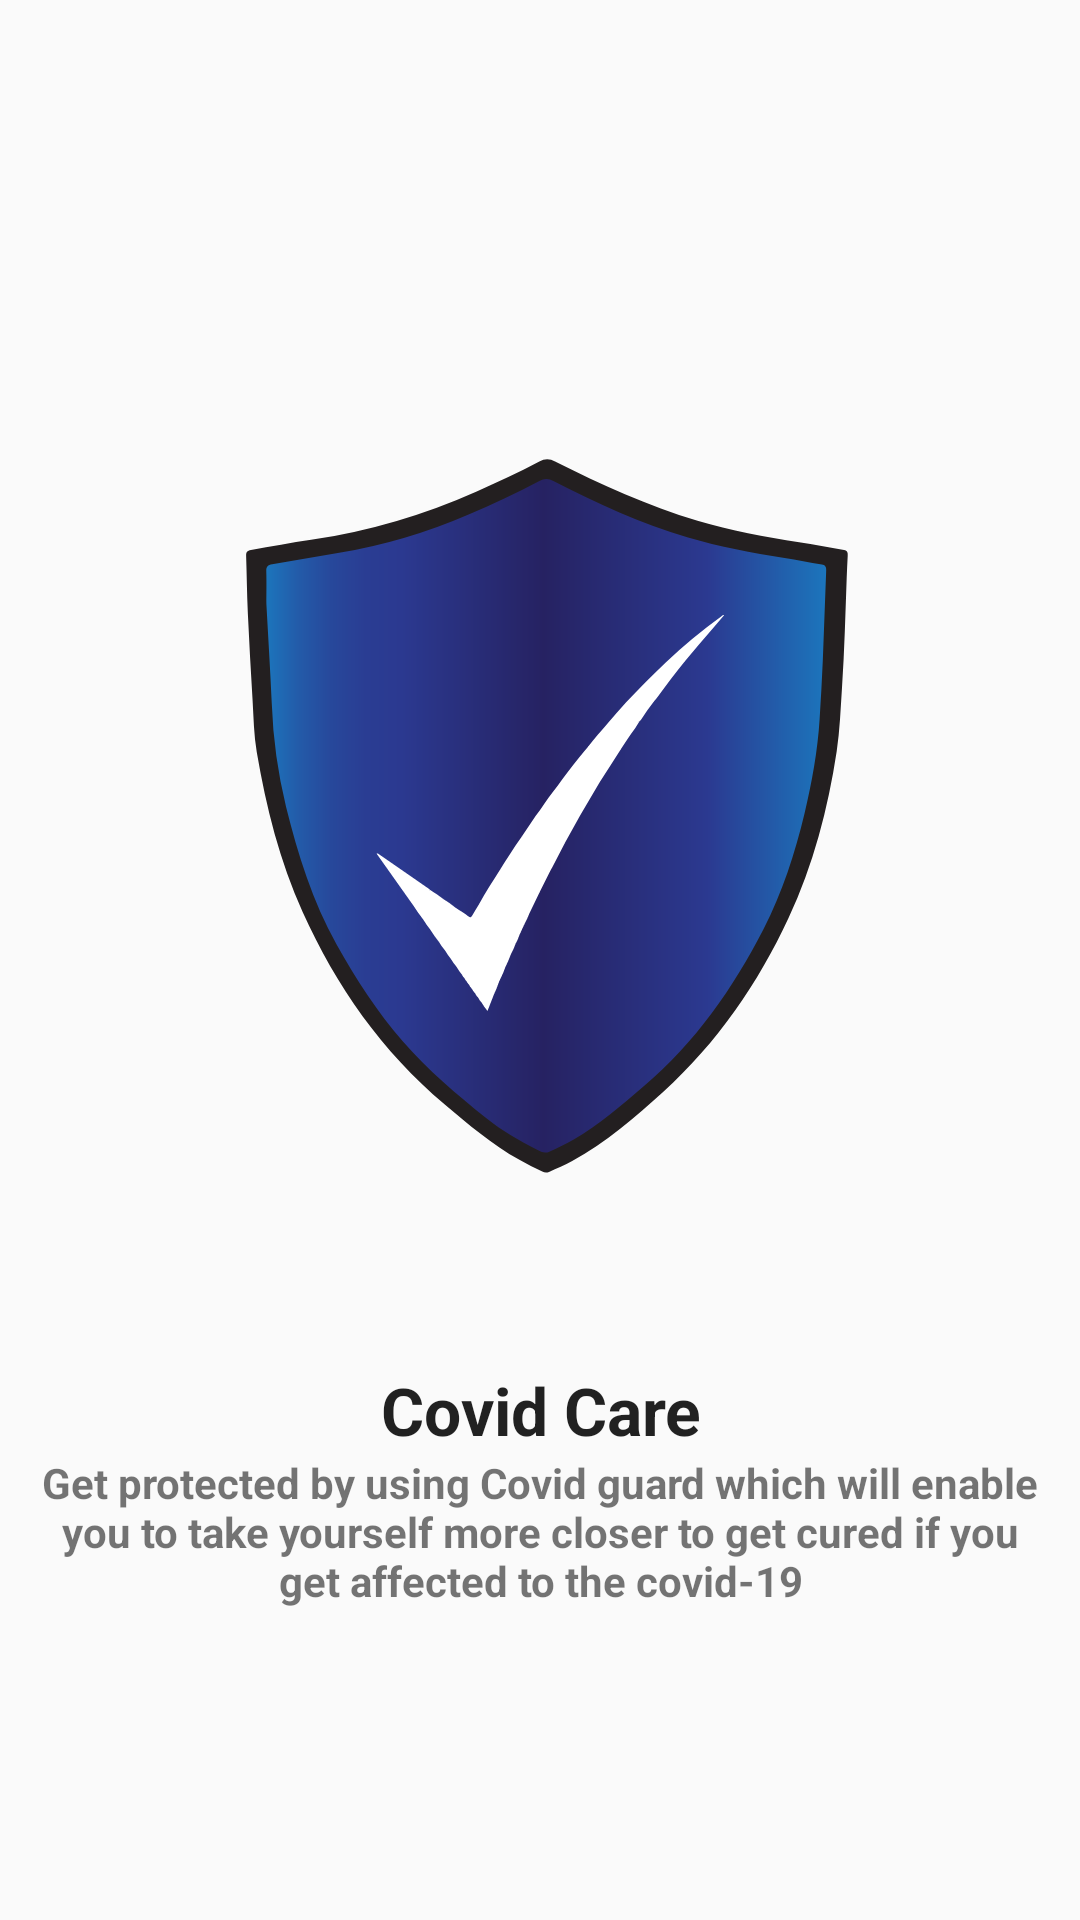

Layout XML and referenced resources for this Android screen:
<!-- AndroidManifest.xml: application theme AppTheme -->
<!-- res/layout/fragment_step_three.xml -->
<?xml version="1.0" encoding="utf-8"?>
<LinearLayout xmlns:android="http://schemas.android.com/apk/res/android"
    xmlns:app="http://schemas.android.com/apk/res-auto"
    android:layout_width="match_parent"
    android:layout_height="match_parent"
    android:gravity="center"
    android:orientation="vertical">

    <ImageView
        android:layout_margin="16dp"
        android:layout_width="320dp"
        android:layout_height="320dp"
        android:layout_gravity="center"
        android:src="@drawable/ic_covtemp_03" />

    <TextView
        android:layout_width="match_parent"
        android:layout_height="wrap_content"
        android:gravity="center"
        android:text="Covid Care"
        app:fontFamily="@font/montserrat"
        android:textAppearance="@style/TextAppearance.AppCompat.Large"
        android:textStyle="bold" />

    <TextView
        android:layout_width="match_parent"
        android:layout_height="wrap_content"
        android:gravity="center"
        android:paddingLeft="5pt"
        android:paddingRight="5pt"
        android:text="Get protected by using Covid guard which will enable you to take yourself more closer to get cured if you get affected to the covid-19"
        android:textAppearance="@style/TextAppearance.AppCompat.Small"
        android:textStyle="bold"
        app:fontFamily="@font/montserrat" />

</LinearLayout>
<!-- resources referenced by this layout -->
<resources>
  <!-- drawable ic_covtemp_03: vector/xml drawable (drawable, 13108 chars, omitted) -->
  <style name="AppTheme" parent="Theme.AppCompat.Light.DarkActionBar">
          
          <item name="colorPrimary">@color/colorPrimary</item>
          <item name="colorPrimaryDark">@color/colorPrimaryDark</item>
          <item name="colorAccent">@color/colorAccent</item>
      </style>
  <color name="colorPrimary">#9E1F63</color>
  <color name="colorPrimaryDark">#3700B3</color>
  <color name="colorAccent">#03DAC5</color>
</resources>
